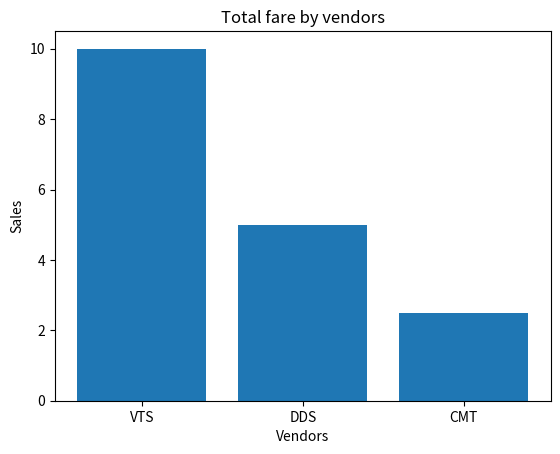

Source code (Python):
import matplotlib.pyplot as plt

def fare_vendor(vendors, sales, name="fare.png"):
    plt.bar(vendors, sales)
    plt.title("Total fare by vendors")
    plt.xlabel("Vendors")
    plt.ylabel("Sales")
    plt.savefig(name)

def trip_time(time, nb_trip):
    #TODO
    """
    time is a list of timestamp
    nb trip is a list of the number of trip
    nb_trip[0] tell the number of trip made at time[0]
    parse time -> YYYY-MM-DD hh-mm-ss
    """
    pass

if __name__ == '__main__':
    fare_vendor(["VTS", "DDS", "CMT"], [10, 5, 2.5])
